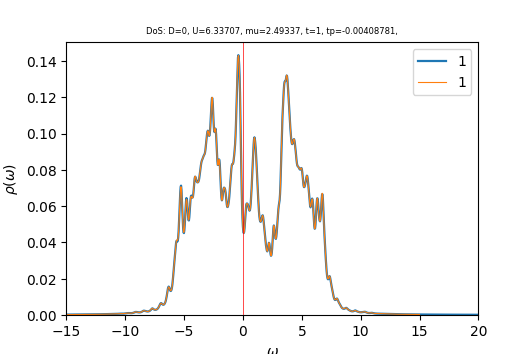

The table this chart was drawn from, first rows:
w	up_1	down_1	cumul_up_1	cumul_down_1	
-15	0.0002376	0.0002949	0	0
-14.96	0.000239	0.0002967	8.37247e-06	1.03937e-05
-14.93	0.0002404	0.0002985	1.67943e-05	2.08529e-05
-14.89	0.0002418	0.0003005	2.52667e-05	3.13809e-05
-14.86	0.0002433	0.0003025	3.37901e-05	4.19799e-05
-14.82	0.0002447	0.0003046	4.23644e-05	5.26502e-05
-14.79	0.0002461	0.0003066	5.09882e-05	6.33907e-05
-14.75	0.0002475	0.0003085	5.96595e-05	7.42004e-05
-14.72	0.0002488	0.0003105	6.83771e-05	8.50805e-05
-14.68	0.0002501	0.0003126	7.71407e-05	9.60339e-05
-14.65	0.0002515	0.0003149	8.59512e-05	0.0001071
-14.61	0.0002528	0.0003172	9.48097e-05	0.0001182
-14.58	0.0002543	0.0003198	0.0001037	0.0001294
-14.54	0.0002557	0.0003225	0.0001127	0.0001407
-14.51	0.0002572	0.0003253	0.0001217	0.0001521
-14.47	0.0002587	0.0003281	0.0001307	0.0001636
-14.44	0.0002602	0.0003309	0.0001399	0.0001752
-14.4	0.0002618	0.0003336	0.000149	0.0001869
-14.37	0.0002634	0.0003363	0.0001583	0.0001986
-14.33	0.0002651	0.0003393	0.0001676	0.0002105
-14.3	0.0002668	0.0003423	0.0001769	0.0002225
-14.26	0.0002686	0.0003452	0.0001863	0.0002346
-14.23	0.0002704	0.0003475	0.0001958	0.0002468
-14.19	0.0002724	0.0003492	0.0002053	0.000259
-14.16	0.0002745	0.0003505	0.0002149	0.0002713
-14.12	0.0002767	0.0003518	0.0002246	0.0002836
-14.09	0.0002789	0.0003534	0.0002344	0.000296
-14.05	0.0002811	0.0003552	0.0002443	0.0003084
-14.02	0.0002829	0.0003573	0.0002542	0.000321
-13.98	0.0002844	0.0003597	0.0002641	0.0003336
-13.95	0.0002857	0.0003622	0.0002741	0.0003463
-13.91	0.0002869	0.0003648	0.0002842	0.000359
-13.88	0.0002881	0.0003677	0.0002943	0.0003719
-13.84	0.0002895	0.0003708	0.0003044	0.0003849
-13.81	0.000291	0.000374	0.0003146	0.000398
-13.77	0.0002926	0.0003775	0.0003249	0.0004112
-13.74	0.0002943	0.0003814	0.0003352	0.0004246
-13.7	0.0002961	0.0003856	0.0003456	0.0004381
-13.67	0.0002979	0.0003902	0.000356	0.0004518
-13.63	0.0002999	0.0003952	0.0003665	0.0004656
-13.6	0.0003019	0.0004004	0.0003771	0.0004797
-13.56	0.000304	0.0004057	0.0003877	0.0004939
-13.53	0.0003062	0.0004107	0.0003985	0.0005083
-13.49	0.0003085	0.000415	0.0004093	0.0005228
-13.46	0.0003109	0.0004181	0.0004202	0.0005374
-13.42	0.0003135	0.0004201	0.0004311	0.0005522
-13.39	0.0003162	0.0004216	0.0004422	0.0005669
-13.35	0.0003191	0.0004232	0.0004534	0.0005818
-13.32	0.000322	0.0004255	0.0004647	0.0005967
-13.28	0.0003249	0.0004285	0.0004761	0.0006117
-13.25	0.0003276	0.0004322	0.0004875	0.0006268
-13.21	0.0003298	0.0004366	0.0004991	0.0006421
-13.18	0.0003315	0.0004417	0.0005107	0.0006576
-13.14	0.0003328	0.0004476	0.0005224	0.0006733
-13.11	0.0003342	0.0004547	0.0005341	0.0006892
-13.07	0.0003357	0.000463	0.0005458	0.0007054
-13.04	0.0003375	0.0004727	0.0005577	0.000722
-13	0.0003394	0.0004832	0.0005696	0.0007389
-12.97	0.0003416	0.0004931	0.0005815	0.0007562
-12.93	0.0003439	0.0005004	0.0005936	0.0007737
... 940 more rows
